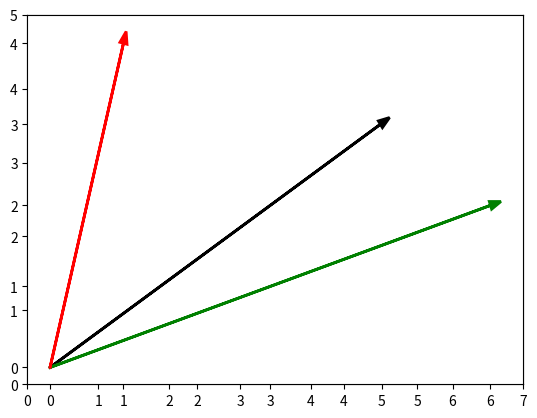

Write Python code to recreate this figure. (Note: this script raises an exception after producing the figure.)
from __future__ import division

import math

from collections import namedtuple
from matplotlib import pyplot as plt
from matplotlib.patches import Arc


# http://stackoverflow.com/questions/25227100/best-way-to-plot-an-angle-between-two-lines-in-matplotlib/25228427#25228427
def get_angle_plot(line1, line2, offset=1, color=None, origin=(0, 0), linewidth=1):

    # Angle between line1 and x-axis
    slope1 = line1[1] / line1[0]
    angle1 = abs(math.degrees(math.atan(slope1)))  # Taking only the positive angle

    # Angle between line2 and x-axis
    slope2 = line2[1] / line2[0]
    angle2 = abs(math.degrees(math.atan(slope2)))

    theta1 = min(angle1, angle2)
    theta2 = max(angle1, angle2)

    angle = theta2 - theta1

    if color is None:
        color = 'k'

    return Arc(
        origin, offset, offset,
        0, theta1, theta2, color=color,
        label=str(angle) + u"\u00b0", linewidth=linewidth
    )

point = namedtuple('point', ['x', 'y'])

plt.ylim([0, 5])
plt.xlim([0, 7])

ax = plt.axes()

arrow_params = {
    'head_width': 0.1,
    'head_length': 0.15,
    'linewidth': 2.0,
}

d = [point(4.5, 3), point(6, 2), point(1, 4)]

ax.arrow(0, 0, d[0].x, d[0].y, fc='k', ec='k', label='d1', **arrow_params)
ax.arrow(0, 0, d[1].x, d[1].y, fc='g', ec='g', label='d2', **arrow_params)
ax.arrow(0, 0, d[2].x, d[2].y, fc='r', ec='r', label='d3', **arrow_params)

arc12 = get_angle_plot(d[0], d[1], offset=2.5, color='g', linewidth=2)
arc13 = get_angle_plot(d[0], d[2], offset=1.5, color='r', linewidth=2)

ax.text(d[0].x + 0.1, d[0].y + 0.1, 'd1', horizontalalignment='left', verticalalignment='bottom')
ax.text(d[1].x + 0.1, d[1].y + 0.1, 'd2', horizontalalignment='left', verticalalignment='bottom')
ax.text(d[2].x + 0.1, d[2].y + 0.1, 'd3', horizontalalignment='left', verticalalignment='bottom')

ax.add_patch(arc12)
ax.add_patch(arc13)

plt.gcf().canvas.set_window_title('Cosine Similarity')

plt.show()
